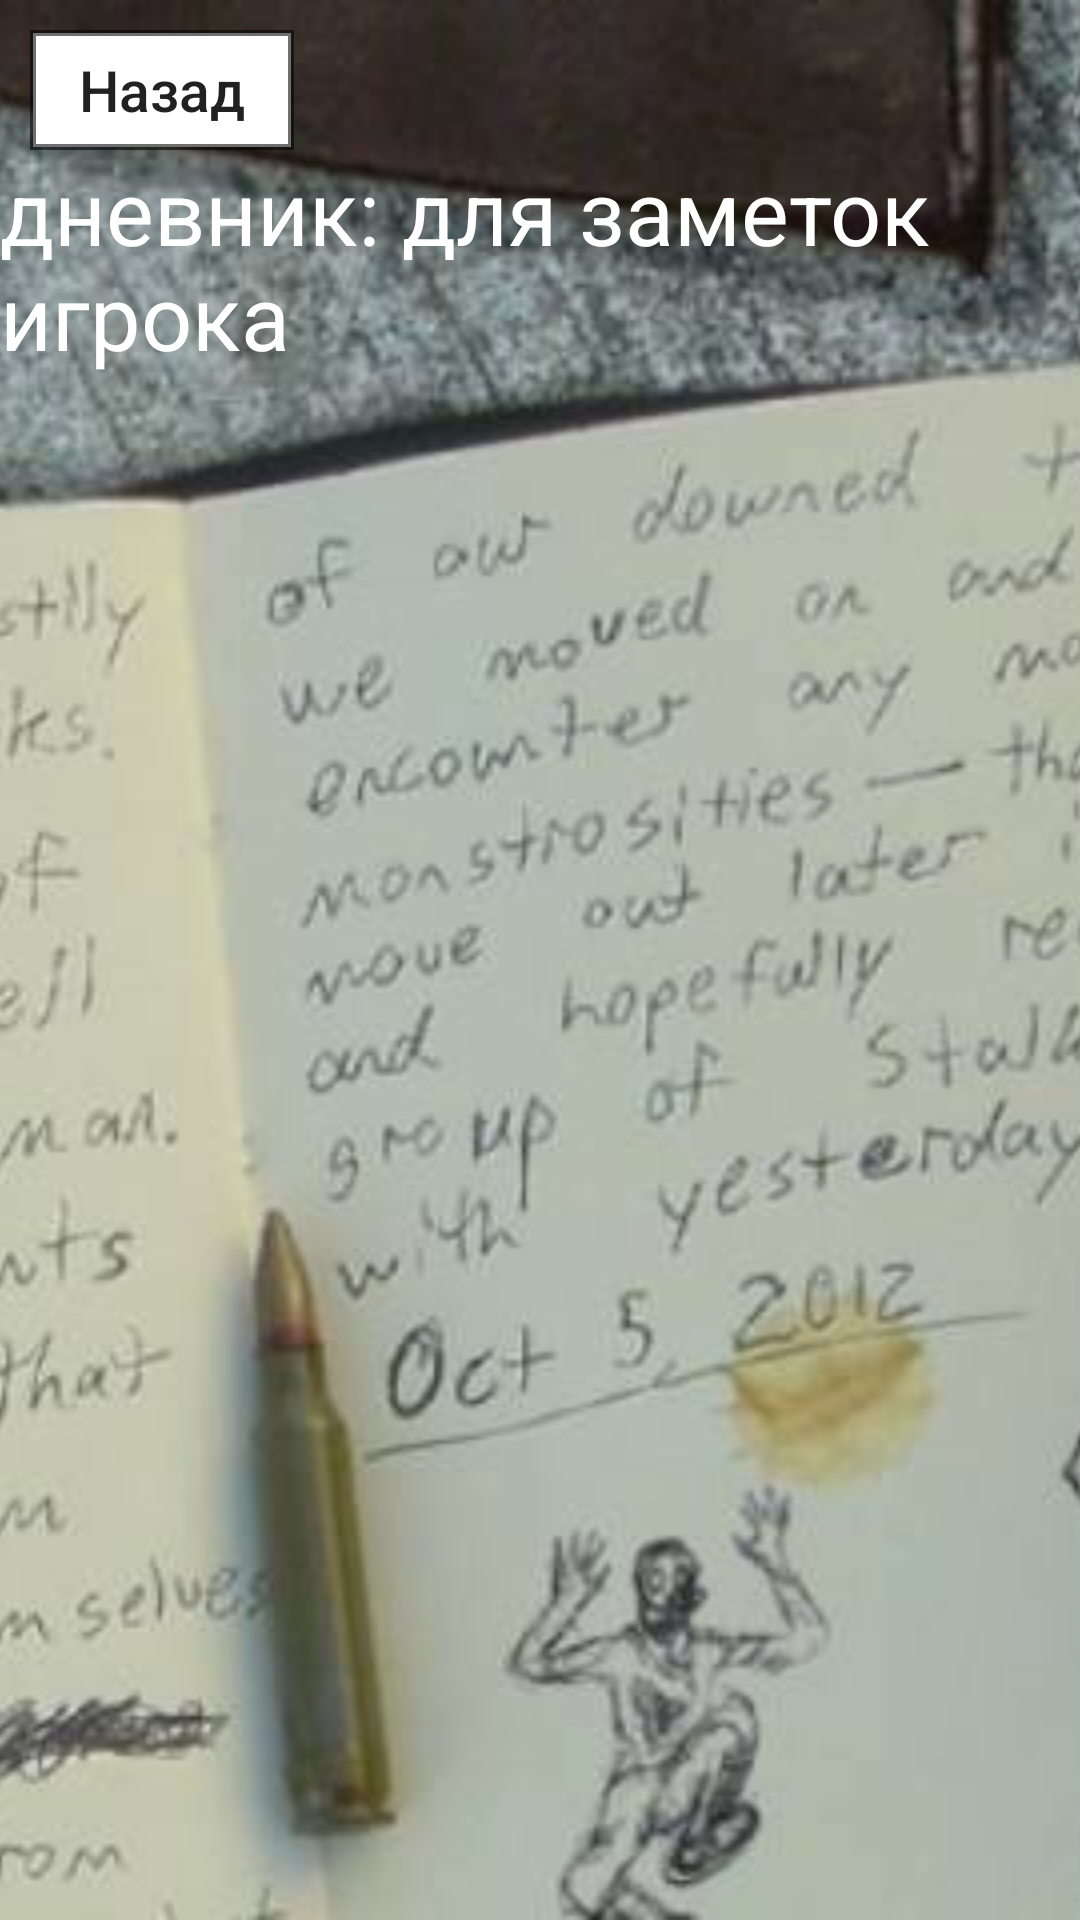

The Android layout XML behind this screen, and the referenced resources:
<!-- AndroidManifest.xml: application theme AppTheme -->
<!-- res/layout/activity_diary.xml -->
<?xml version="1.0" encoding="utf-8"?>
<RelativeLayout
        xmlns:android="http://schemas.android.com/apk/res/android"
        xmlns:tools="http://schemas.android.com/tools"
        xmlns:app="http://schemas.android.com/apk/res-auto"
        android:layout_width="match_parent"
        android:layout_height="match_parent"
        android:orientation="vertical">


    <ImageView
            android:layout_width="match_parent"
            android:layout_height="match_parent"
            android:src="@drawable/background_diary"
            android:id="@+id/imageView3"
            android:scaleType="centerCrop"

    />

    <TextView
            android:layout_width="wrap_content"
            android:layout_height="wrap_content"
            android:text="дневник: для заметок игрока"
            android:layout_centerHorizontal="true"
            android:layout_marginTop="50dp"
            android:textSize="30dp"
            android:textColor="@color/white"
    />


    <LinearLayout
            android:orientation="horizontal"
            android:layout_width="wrap_content"
            android:layout_height="60dp"
            android:layout_alignParentTop="true"
            android:padding="10dp"
    >

        <Button
                android:text="@string/buttonBack"
                android:layout_width="wrap_content"
                android:layout_height="wrap_content"
                android:background="@drawable/button_stroke_black90_press_white"
                android:id="@+id/buttonBack"
                android:textAllCaps="false"
                android:textSize="19dp"
        />

    </LinearLayout>



</RelativeLayout>
<!-- resources referenced by this layout -->
<resources>
  <color name="white">#FFFFFF</color>
  <!-- drawable background_diary: jpg bitmap (drawable, 51765 bytes) -->
  <!-- drawable button_stroke_black90_press_white (drawable) -->
  <?xml version="1.0" encoding="utf-8"?>
  <selector xmlns:android="http://schemas.android.com/apk/res/android">
  
      <item android:state_pressed="true"
            android:drawable="@drawable/style_button_stroke_black90"
      ></item>
  
      <item android:state_pressed="false"
            android:drawable="@drawable/style_button_stroke_black90_press_white"
      ></item>
  
  </selector>
  <string name="buttonBack">Назад</string>
  <style name="AppTheme" parent="Theme.AppCompat.Light.NoActionBar">
          
          <item name="colorPrimary">@color/colorPrimary</item>
          <item name="colorPrimaryDark">@color/colorPrimaryDark</item>
          <item name="colorAccent">@color/colorAccent</item>
      </style>
  <!-- drawable style_button_stroke_black90 (drawable) -->
  <?xml version="1.0" encoding="utf-8"?>
  <shape xmlns:android="http://schemas.android.com/apk/res/android">
  
      <stroke android:width="2dp"
              android:color="@color/black90"
      ></stroke>
  
  
  </shape>
  <!-- drawable style_button_stroke_black90_press_white (drawable) -->
  <?xml version="1.0" encoding="utf-8"?>
  <shape xmlns:android="http://schemas.android.com/apk/res/android">
  
      <stroke android:width="2dp"
              android:color="@color/black90"
      ></stroke>
  
      <solid android:color="@color/white"
      ></solid>
  
  </shape>
  <color name="colorPrimary">#008577</color>
  <color name="colorPrimaryDark">#00574B</color>
  <color name="colorAccent">#D81B60</color>
  <color name="black90">#90000000</color>
</resources>
